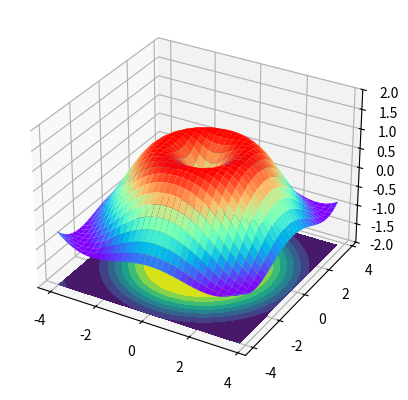

This chart was generated by the following Python code:
import numpy as np
import matplotlib.pyplot as plt
#from mpl_toolkits.mplot3d import Axes3D

# Layout
fig = plt.figure()
ax = fig.add_subplot(111, projection='3d')

# value
X = np.arange(-4,4,0.25)
Y = np.arange(-4,4,0.25)
X,Y = np.meshgrid(X,Y)#X-y 平面的网格
R = np.sqrt(X ** 2 + Y** 2)
Z = np.sin(R)

#plot
ax.plot_surface(X, Y, Z, rstride=1, cstride=1, cmap=plt.get_cmap('rainbow'))
# zdir :’z’/’x’/’y’示把等高线投射到哪个面
# offset : 表示等高线岛投射到指定页面的某个刻度

#
ax.contourf(X,Y,Z,zdir='z',offset=-2)
#设置z轴的显示范围，X、V轴置方式相同
ax.set_zlim(-2,2)
plt.show()